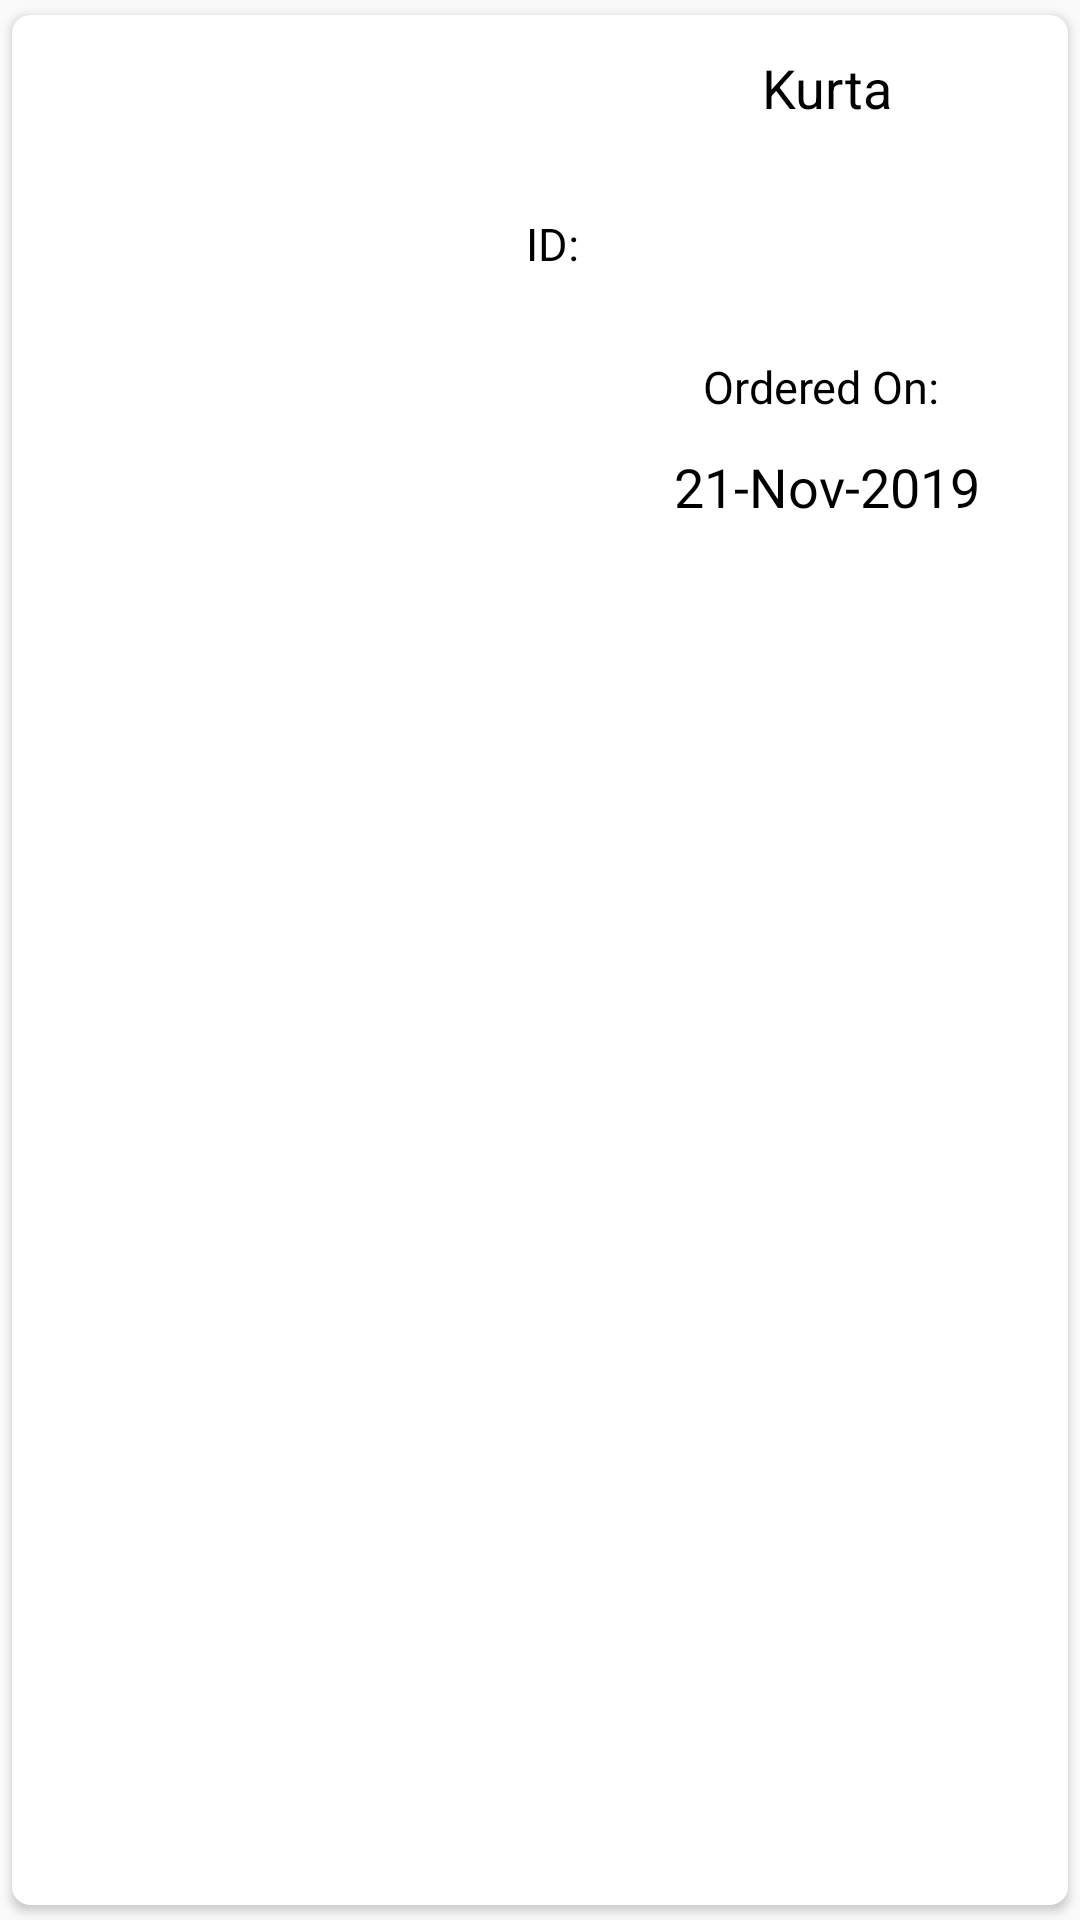

Android layout source for this screen:
<!-- AndroidManifest.xml: application theme AppTheme.NoActionBar -->
<!-- res/layout/orders_layout.xml -->
<?xml version="1.0" encoding="utf-8"?>
<androidx.cardview.widget.CardView xmlns:android="http://schemas.android.com/apk/res/android"
    xmlns:app="http://schemas.android.com/apk/res-auto"
    xmlns:tools="http://schemas.android.com/tools"
    android:layout_width="match_parent"
    android:layout_height="wrap_content"
    android:elevation="6dp"
    app:cardCornerRadius="6dp"
    app:cardUseCompatPadding="true">

    <androidx.constraintlayout.widget.ConstraintLayout
        android:layout_width="match_parent"
        android:layout_height="match_parent"
        android:padding="8dp">

        <ImageView
            android:id="@+id/ordersProdImage"
            android:layout_width="145dp"
            android:layout_height="136dp"
            app:layout_constraintBottom_toBottomOf="parent"
            app:layout_constraintEnd_toEndOf="parent"
            app:layout_constraintHorizontal_bias="0.0"
            app:layout_constraintStart_toStartOf="parent"
            app:layout_constraintTop_toTopOf="parent"
            app:layout_constraintVertical_bias="0.0" />

        <TextView
            android:id="@+id/ordersProdName"
            android:layout_width="233dp"
            android:layout_height="30dp"
            android:layout_marginLeft="2dp"
            android:gravity="center"
            android:padding="4dp"
            android:text="Kurta"
            android:textAlignment="center"
            android:textColor="#000"
            android:textSize="18sp"
            app:layout_constraintEnd_toEndOf="parent"
            app:layout_constraintHorizontal_bias="0.0"
            app:layout_constraintStart_toEndOf="@+id/ordersProdImage"
            app:layout_constraintTop_toTopOf="parent" />

        <TextView
            android:id="@+id/text"
            android:layout_width="50dp"
            android:layout_height="30dp"
            android:layout_marginLeft="2dp"
            android:layout_marginTop="3dp"
            android:gravity="center"
            android:padding="4dp"
            android:text="ID:"
            android:textAlignment="center"
            android:textColor="#000"
            android:textSize="15sp"
            app:layout_constraintBottom_toBottomOf="parent"
            app:layout_constraintEnd_toEndOf="parent"
            app:layout_constraintHorizontal_bias="0.0"
            app:layout_constraintStart_toEndOf="@+id/ordersProdImage"
            app:layout_constraintTop_toBottomOf="@+id/ordersProdName"
            app:layout_constraintVertical_bias="0.037" />

        <TextView
            android:id="@+id/ordersProdID"
            android:layout_width="183dp"
            android:layout_height="30dp"
            android:gravity="center"
            android:padding="4dp"
            android:textAlignment="center"
            android:textColor="#000"
            android:textSize="15sp"
            app:layout_constraintBottom_toBottomOf="parent"
            app:layout_constraintEnd_toEndOf="parent"
            app:layout_constraintHorizontal_bias="0.0"
            app:layout_constraintStart_toEndOf="@+id/text"
            app:layout_constraintTop_toBottomOf="@+id/ordersProdName"
            app:layout_constraintVertical_bias="0.065" />

        <TextView
            android:id="@+id/textView7"
            android:layout_width="233dp"
            android:layout_height="30dp"
            android:layout_marginLeft="2dp"
            android:gravity="center"
            android:padding="4dp"
            android:text="Ordered On: "
            android:textAlignment="center"
            android:layout_marginTop="5dp"
            android:textColor="#000"
            android:textSize="15sp"
            app:layout_constraintEnd_toEndOf="parent"
            app:layout_constraintHorizontal_bias="0"
            app:layout_constraintStart_toEndOf="@+id/ordersProdImage"
            app:layout_constraintTop_toBottomOf="@+id/ordersProdID" />


        <TextView
            android:id="@+id/ordersProdDate"
            android:layout_width="233dp"
            android:layout_height="30dp"
            android:layout_marginLeft="2dp"
            android:gravity="center|start"
            android:padding="4dp"
            android:text="21-Nov-2019"
            android:textAlignment="center"
            android:textColor="#000"
            android:textSize="18sp"
            android:layout_marginTop="2dp"
            app:layout_constraintEnd_toEndOf="parent"
            app:layout_constraintHorizontal_bias="0.0"
            app:layout_constraintStart_toEndOf="@+id/ordersProdImage"
            app:layout_constraintTop_toBottomOf="@+id/textView7" />

    </androidx.constraintlayout.widget.ConstraintLayout>

</androidx.cardview.widget.CardView>
<!-- resources referenced by this layout -->
<resources>
  <style name="AppTheme.NoActionBar">
          <item name="windowActionBar">false</item>
          <item name="windowNoTitle">true</item>
      </style>
</resources>
